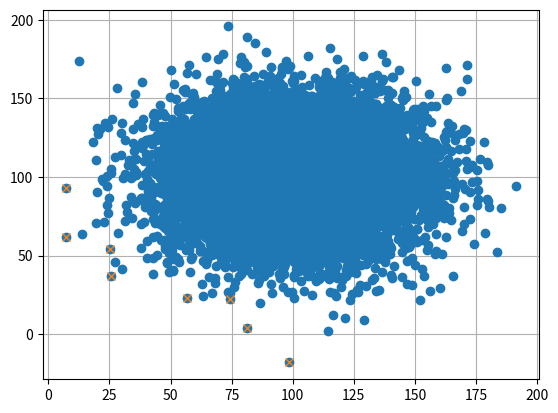

This figure's Python source:
# -*- coding: utf-8 -*-
"""
Created on Sun Dec 13 23:44:18 2020

@author: arian
"""
import random
import time
import matplotlib.pyplot as plt
import numpy as np
from tqdm import tqdm

def gen_vecteur(n, m):
    return [(random.gauss(m, m/4), random.gauss(m, m/4)) for _ in range(n)]   

def non_domine_naif(list_vec):
    res = []
    for i in range(len(list_vec)):
        dom = False
        for j in range(len(list_vec)):
            if (list_vec[i][0] > list_vec[j][0] and list_vec[i][1] >= list_vec[j][1]) \
            or (list_vec[i][0] >= list_vec[j][0] and list_vec[i][1] > list_vec[j][1]):
                dom = True
                break
        if not dom:
            res.append(list_vec[i])
    return res 

def non_domine(list_vec):
    list_sor = sorted(list_vec)
    res = []
    min2 = float("inf")
    for vec in list_sor:
        if vec[1] < min2:
            res.append(vec)
            min2 = vec[1]
    return res

def pareto_dyn(tab_couts, k):
    n = len(tab_couts)
    T = np.empty((n, k + 1), dtype = object)
    T.fill([])
    T[:, 0].fill([])
    T[0, 0].append((0, 0))
    T[0, 1] = [tab_couts[0]]
    for i in range(1, n):
        for j in range(1, min(k + 1, i + 2)):
            F = [(y1 + tab_couts[i][0], y2 + tab_couts[i][1]) for (y1, y2) in T[i - 1, j - 1]]
            T[i, j] = non_domine(F + T[i - 1, j])
    return T[-1, -1]

def tester_temps(fonction):
    res = {}
    for n in tqdm(range(200, 10001, 200)):
        temps = time.process_time()
        for _ in range(50):
            vec = gen_vecteur(n, 1000)
            fonction(vec)
        temps = time.process_time() - temps 
        res[n] = temps / 50
    return res



if __name__ == "__main__":
    
    n = 10000
    m = 100
    
    x = gen_vecteur(n, m)
    y = non_domine_naif(x)
    
    fig, ax = plt.subplots()
    ax.grid(True)
    ax.set_axisbelow(True)
    
    ax.plot([w[0] for w in x], [w[1] for w in x], "o")
    ax.plot([w[0] for w in y], [w[1] for w in y], "x")
